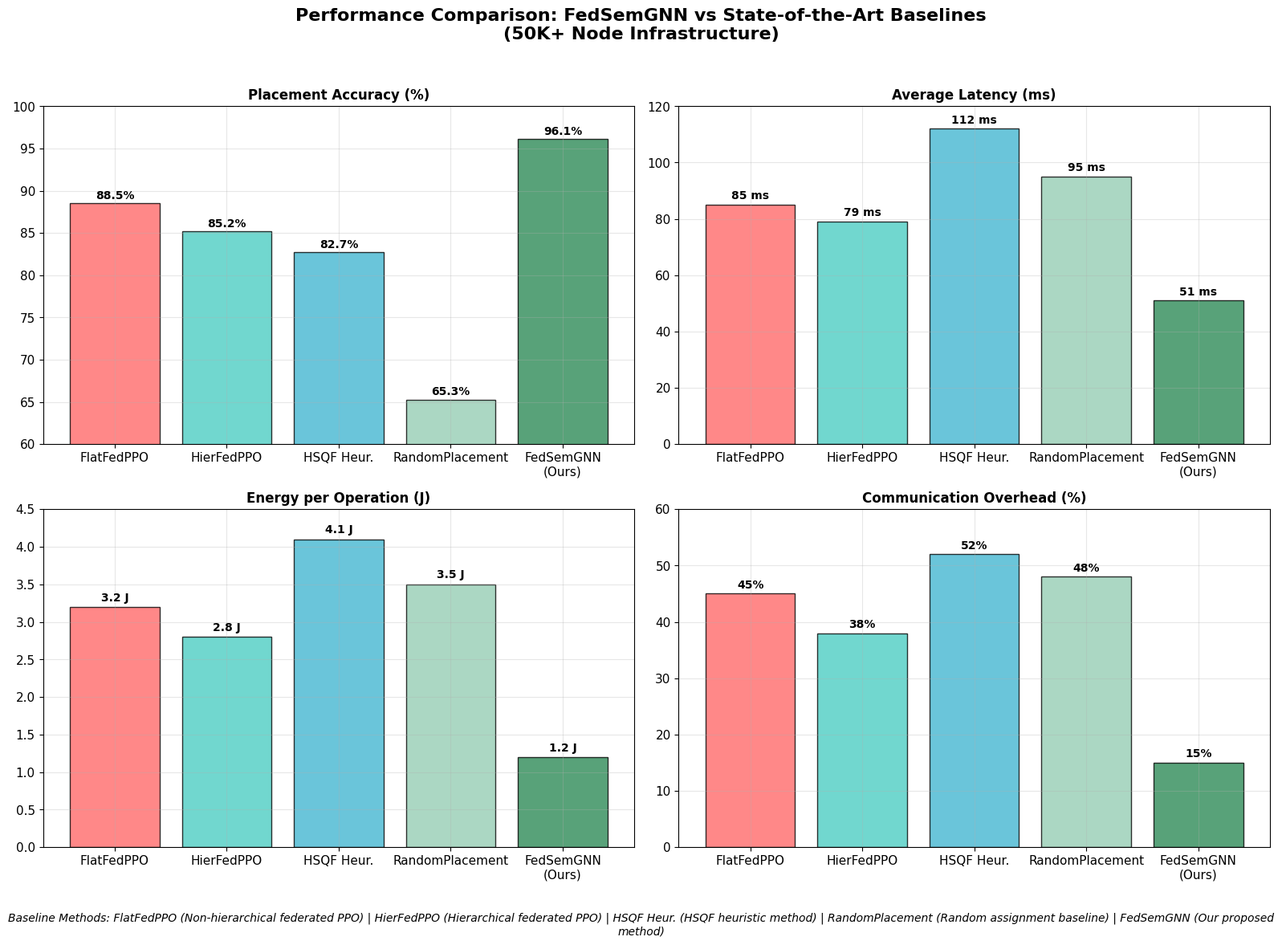

Write the Python code that produced this figure.
#performance_comparison.py
#!/usr/bin/env python3
"""
Separate Performance Comparison Generator  
Creates performance comparison chart with correct baseline strategy names - saves to System Diagrams at 500 DPI
"""

import matplotlib
matplotlib.use("Agg")
import matplotlib.pyplot as plt
import os

# Global style settings
plt.rcParams.update({
    "font.family": "DejaVu Sans",
    "axes.facecolor": "white", 
    "figure.facecolor": "white",
    "font.size": 11,
    "axes.titlesize": 14,
    "axes.labelsize": 12
})

def save_figure(fig, filename):
    """Save figure to System Diagrams folder at 500 DPI"""
    os.makedirs("System Diagrams", exist_ok=True)
    filepath = os.path.join("System Diagrams", filename)
    fig.savefig(filepath, dpi=500, bbox_inches="tight")
    print(f"Saved: {filepath}")

def create_performance_comparison():
    """Performance comparison chart with correct baseline strategy names"""
    fig, axes = plt.subplots(2, 2, figsize=(16, 12))
    fig.suptitle('Performance Comparison: FedSemGNN vs State-of-the-Art Baselines\n(50K+ Node Infrastructure)', fontsize=16, fontweight='bold')
    
    methods = ['FlatFedPPO', 'HierFedPPO', 'HSQF Heur.', 'RandomPlacement', 'FedSemGNN\n(Ours)']
    colors = ['#FF6B6B', '#4ECDC4', '#45B7D1', '#96CEB4', '#2E8B57']
    
    # Accuracy
    ax = axes[0, 0]
    accuracy = [88.5, 85.2, 82.7, 65.3, 96.1]
    bars = ax.bar(methods, accuracy, color=colors, alpha=0.8, edgecolor='black', linewidth=1)
    ax.set_title('Placement Accuracy (%)', fontweight='bold', fontsize=12)
    ax.set_ylim(60, 100)
    ax.grid(True, alpha=0.3)
    for bar, val in zip(bars, accuracy):
        ax.text(bar.get_x() + bar.get_width()/2, bar.get_height() + 0.5, 
                f'{val:.1f}%', ha='center', fontsize=10, fontweight='bold')
    
    # Latency
    ax = axes[0, 1]
    latency = [85, 79, 112, 95, 51]
    bars = ax.bar(methods, latency, color=colors, alpha=0.8, edgecolor='black', linewidth=1)
    ax.set_title('Average Latency (ms)', fontweight='bold', fontsize=12)
    ax.set_ylim(0, 120)
    ax.grid(True, alpha=0.3)
    for bar, val in zip(bars, latency):
        ax.text(bar.get_x() + bar.get_width()/2, bar.get_height() + 2, 
                f'{val} ms', ha='center', fontsize=10, fontweight='bold')
    
    # Energy
    ax = axes[1, 0]
    energy = [3.2, 2.8, 4.1, 3.5, 1.2]
    bars = ax.bar(methods, energy, color=colors, alpha=0.8, edgecolor='black', linewidth=1)
    ax.set_title('Energy per Operation (J)', fontweight='bold', fontsize=12)
    ax.set_ylim(0, 4.5)
    ax.grid(True, alpha=0.3)
    for bar, val in zip(bars, energy):
        ax.text(bar.get_x() + bar.get_width()/2, bar.get_height() + 0.08, 
                f'{val:.1f} J', ha='center', fontsize=10, fontweight='bold')
    
    # Communication overhead
    ax = axes[1, 1]
    overhead = [45, 38, 52, 48, 15]
    bars = ax.bar(methods, overhead, color=colors, alpha=0.8, edgecolor='black', linewidth=1)
    ax.set_title('Communication Overhead (%)', fontweight='bold', fontsize=12)
    ax.set_ylim(0, 60)
    ax.grid(True, alpha=0.3)
    for bar, val in zip(bars, overhead):
        ax.text(bar.get_x() + bar.get_width()/2, bar.get_height() + 1, 
                f'{val}%', ha='center', fontsize=10, fontweight='bold')
    
    # Add method descriptions at bottom
    plt.figtext(0.5, 0.02, 
               'Baseline Methods: FlatFedPPO (Non-hierarchical federated PPO) | HierFedPPO (Hierarchical federated PPO) | '
               'HSQF Heur. (HSQF heuristic method) | RandomPlacement (Random assignment baseline) | FedSemGNN (Our proposed method)',
               ha='center', fontsize=10, style='italic', wrap=True)
    
    plt.tight_layout(rect=[0, 0.06, 1, 0.96])
    return fig

def main():
    """Generate performance_comparison diagram"""
    print("Generating Performance Comparison diagram...")
    print("=" * 50)
    
    try:
        fig = create_performance_comparison()
        save_figure(fig, "performance_comparison.png")
        plt.close(fig)  # Free memory
        print("=" * 50)
        print("Successfully generated performance_comparison.png in System Diagrams folder")
        print("Diagram saved at 500 DPI with correct baseline strategy names")
    except Exception as e:
        print(f"Error generating performance_comparison.png: {e}")

if __name__ == "__main__":
    main()
